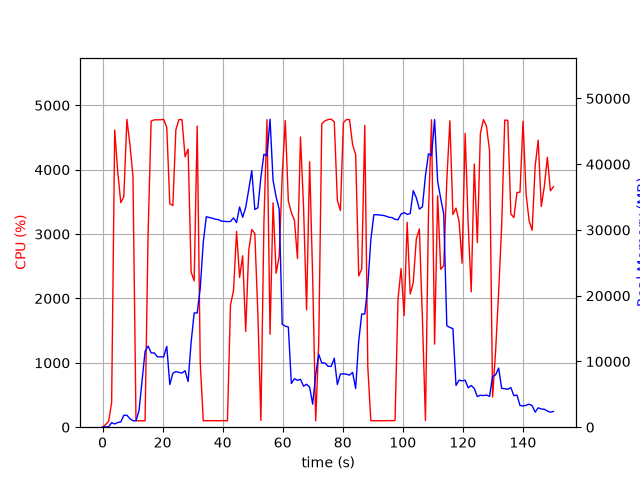

Data behind this chart, as committed beside it:
elapsed_time, nproc, cpu, mem_real, mem_virtual
5.030632019042969e-05, 1, 0.0, 12.07, 3187
1.008, 2, 40.7, 50.94, 168
2.017, 1, 90.2, 51.58, 151
3.028, 1, 381.9, 695.3, 4802
4.05, 1, 4617, 491.8, 5186
5.062, 1, 3968, 712.4, 5186
6.08, 1, 3488, 803.6, 5806
7.088, 1, 3581, 1816, 7086
8.106, 1, 4783, 1816, 7086
9.125, 1, 4388, 1308, 8622
10.13, 1, 3901, 981.5, 9694
11.14, 1, 100.2, 982.3, 9694
12.15, 1, 99.3, 2521, 30816
13.16, 1, 100.2, 7019, 30816
14.16, 1, 100.2, 11531, 30816
15.17, 1, 3006, 12352, 30816
16.18, 1, 4756, 11302, 30816
17.23, 1, 4774, 11302, 30816
18.27, 1, 4775, 10700, 30816
19.3, 1, 4776, 10698, 30816
20.35, 1, 4781, 10698, 30816
21.39, 1, 4659, 12293, 32332
22.4, 1, 3471, 6483, 32332
23.41, 1, 3443, 8202, 32332
24.42, 1, 4621, 8468, 32332
25.44, 1, 4779, 8339, 32332
26.46, 1, 4777, 8231, 32332
27.48, 1, 4202, 8595, 32332
28.5, 1, 4320, 6950, 32332
29.51, 1, 2411, 12950, 45386
30.52, 1, 2272, 17380, 45386
31.53, 1, 4678, 17380, 45386
32.54, 1, 1004, 21159, 65866
33.54, 1, 100.2, 28126, 65866
34.55, 1, 101.2, 32012, 65866
35.56, 1, 101.3, 31902, 65866
36.57, 1, 102.2, 31787, 65866
37.57, 1, 101.3, 31645, 65866
38.58, 1, 100.3, 31579, 65866
39.59, 1, 102.3, 31354, 65866
40.59, 1, 100.3, 31315, 65866
41.6, 1, 101.3, 31266, 65866
42.61, 1, 1896, 31299, 65866
43.63, 1, 2125, 31836, 65866
44.63, 1, 3041, 31118, 65866
45.64, 1, 2326, 33495, 65866
46.66, 1, 2663, 31939, 65866
47.68, 1, 1486, 33423, 65866
48.69, 1, 2746, 36141, 65866
49.7, 1, 3071, 39028, 65866
50.71, 1, 3009, 33122, 65866
51.73, 1, 1758, 33377, 90442
52.74, 1, 104.2, 38029, 90442
53.75, 1, 3176, 41523, 90442
54.77, 1, 4778, 41275, 90442
55.79, 1, 1443, 46849, 90630
56.79, 1, 3486, 37556, 90630
57.81, 1, 2392, 35003, 90630
58.83, 1, 2654, 33170, 90630
59.84, 1, 3916, 15648, 90630
... 89 more rows
